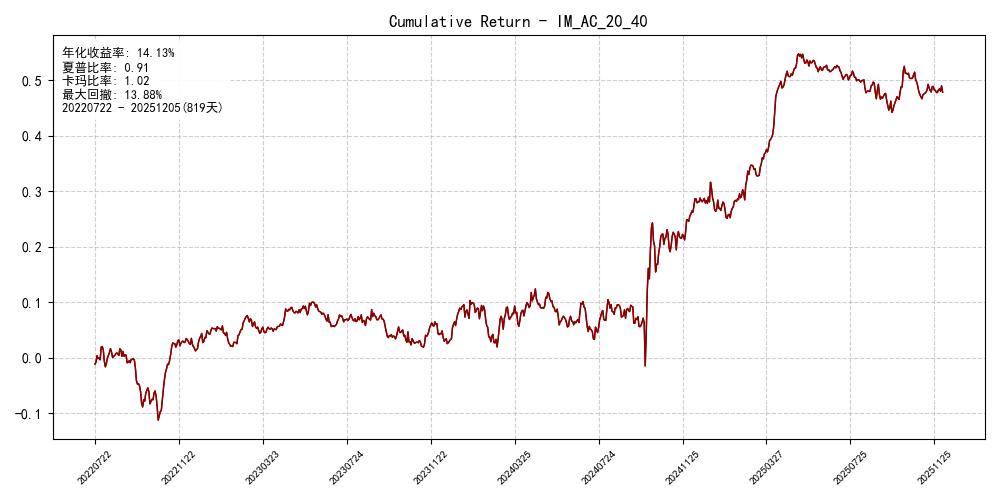

The file beside this chart, header and first rows:
date, ret, cum_ret
20220722, -0.01135, -0.01135
20220725, 0.00365, -0.007697
20220726, 0.01163, 0.003937
20220727, -0.00541, -0.001473
20220728, 0.001036, -0.0004373
20220729, -0.003032, -0.003469
20220801, 0.02278, 0.01931
20220802, 0.001206, 0.02051
20220803, -0.005982, 0.01453
20220804, -0.02059, -0.006057
20220805, -0.01016, -0.01622
20220808, 0.006131, -0.01009
20220809, 0.009805, -0.0002818
20220810, 0.004833, 0.004551
20220811, 0.005435, 0.009986
20220812, 0.006581, 0.01657
20220815, -0.006315, 0.01025
20220816, -0.009876, 0.0003759
20220817, 0.002377, 0.002753
20220818, 0.001384, 0.004137
20220819, 0.00311, 0.007247
20220822, 0.001655, 0.008902
20220823, -0.001826, 0.007076
20220824, -0.002877, 0.0042
20220825, 0.01208, 0.01628
20220826, -0.002246, 0.01404
20220829, -0.01139, 0.002645
20220830, 0.008851, 0.0115
20220831, -0.008756, 0.00274
20220901, 0.002197, 0.004938
20220902, 8.676198272505875e-05, 0.005025
20220905, -0.01387, -0.008846
20220906, 0.0008868, -0.00796
20220907, 0.002785, -0.005174
20220908, -0.003547, -0.008722
20220909, 0.005916, -0.002806
20220913, -0.0001566, -0.002962
20220914, 0.001606, -0.001356
20220915, -0.002845, -0.004201
20220916, -0.01354, -0.01774
20220919, -0.0234, -0.04114
20220920, -0.0062, -0.04734
20220921, 0.000941, -0.0464
20220922, -0.004142, -0.05054
20220923, -0.01044, -0.06098
20220926, -0.02074, -0.08172
20220927, -0.006704, -0.08842
20220928, 0.01313, -0.0753
20220929, -0.002683, -0.07798
20220930, 0.01455, -0.06343
20221010, 0.004293, -0.05914
20221011, 0.005126, -0.05401
20221012, -0.00647, -0.06048
20221013, -0.02238, -0.08287
20221014, 0.004283, -0.07858
20221017, 0.003704, -0.07488
20221018, -0.0006618, -0.07554
20221019, 0.01202, -0.06352
20221020, 0.00385, -0.05967
20221021, -0.00902, -0.06869
... 759 more rows
